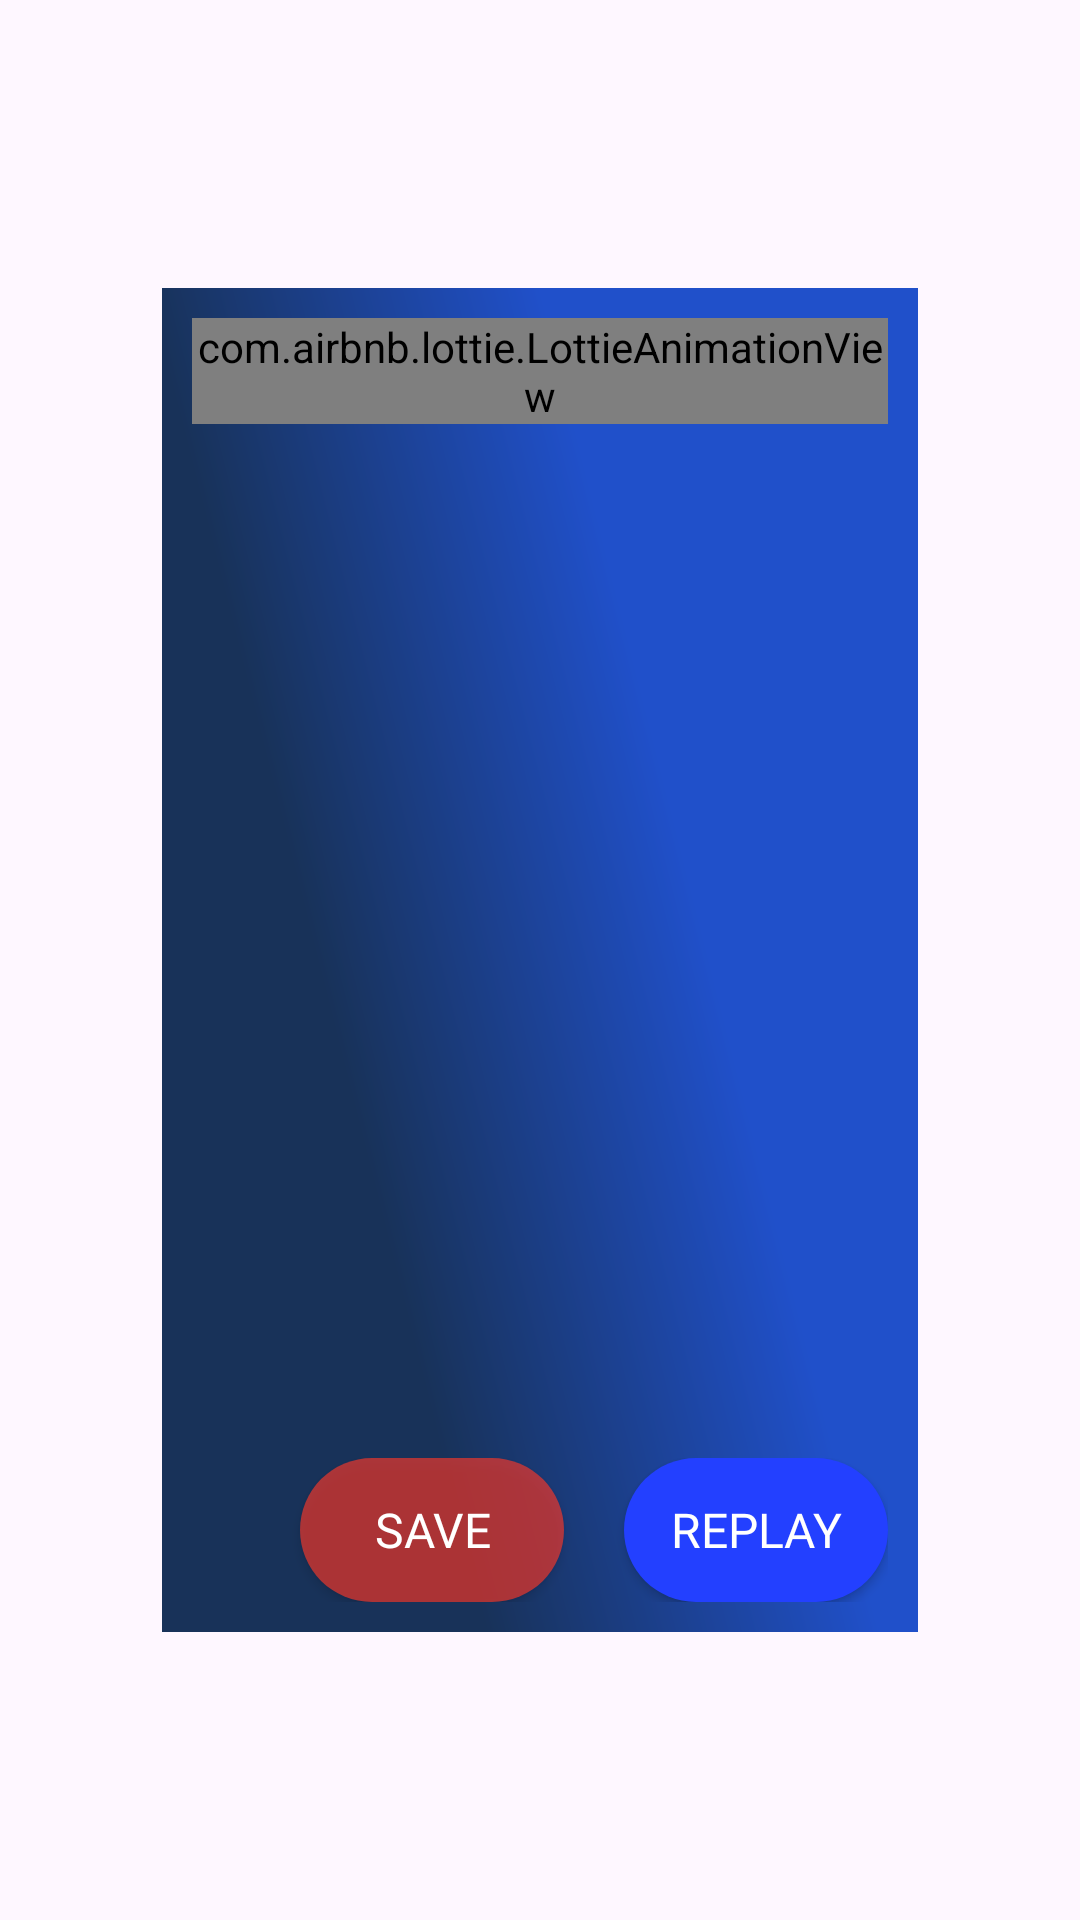

Reconstruct the res/layout file that produces this screen, plus the resources it refers to.
<!-- AndroidManifest.xml: application theme Theme.RenderingWithYou -->
<!-- res/layout/dialog_player_game_history.xml -->
<?xml version="1.0" encoding="utf-8"?>
<androidx.constraintlayout.widget.ConstraintLayout xmlns:android="http://schemas.android.com/apk/res/android"
    android:layout_width="match_parent"
    android:layout_height="match_parent"
    xmlns:app="http://schemas.android.com/apk/res-auto">

    <androidx.constraintlayout.widget.ConstraintLayout
        android:id="@+id/container"
        android:layout_width="0sp"
        android:layout_height="0sp"
        app:layout_constraintHeight_percent="0.7"
        app:layout_constraintWidth_percent="0.7"
        app:layout_constraintStart_toStartOf="parent"
        app:layout_constraintEnd_toEndOf="parent"
        app:layout_constraintTop_toTopOf="parent"
        app:layout_constraintBottom_toBottomOf="parent"
        android:background="@drawable/bg_shop"
        android:padding="10dp">

        <com.airbnb.lottie.LottieAnimationView
            android:id="@+id/btnClose"
            android:layout_width="wrap_content"
            android:layout_height="wrap_content"
            app:layout_constraintEnd_toEndOf="parent"
            app:layout_constraintTop_toTopOf="parent"

            app:lottie_autoPlay="false"
            app:lottie_loop="false"
            app:lottie_fileName="animated_ui/btn_exit.json" />

        <LinearLayout
            android:layout_width="match_parent"
            android:layout_height="match_parent"
            android:orientation="vertical"
            app:layout_constraintTop_toBottomOf="@+id/btnClose"
            app:layout_constraintStart_toStartOf="parent"
            app:layout_constraintEnd_toEndOf="parent"
            app:layout_constraintBottom_toTopOf="@+id/btnContainer"
            android:layout_marginBottom="50dp">
            <com.google.android.material.tabs.TabLayout
                android:id="@+id/tabLayout"
                android:layout_width="match_parent"
                android:layout_height="30dp"
                app:tabMode="fixed"
                app:tabGravity="fill"
                android:background="#00000000"
                android:layout_marginEnd="30dp"/>
            <androidx.viewpager2.widget.ViewPager2
                android:id="@+id/viewPager"
                android:layout_width="match_parent"
                android:layout_height="0dp"
                android:layout_weight="1"/>
        </LinearLayout>

        <LinearLayout
            android:id="@+id/btnContainer"
            android:layout_width="match_parent"
            android:layout_height="wrap_content"
            app:layout_constraintBottom_toBottomOf="parent"
            android:gravity="right"
            >
            <androidx.appcompat.widget.AppCompatButton
                android:id="@+id/btnSave"
                android:layout_width="wrap_content"
                android:layout_height="wrap_content"
                android:background="@drawable/light_red_round_background"
                android:fontFamily="@font/leckerli_one"
                android:text="SAVE"
                android:textColor="@color/white"
                android:textSize="16sp"
                android:foreground="?attr/selectableItemBackground"
                android:layout_marginEnd="20dp"/>

            <androidx.appcompat.widget.AppCompatButton
                android:id="@+id/btnReplay"
                android:layout_width="wrap_content"
                android:layout_height="match_parent"
                android:gravity="center"
                android:fontFamily="@font/leckerli_one"
                android:background="@drawable/dark_blue_round_background"
                android:text="Replay"
                android:textColor="@color/white"
                android:textSize="16sp"
                android:foreground="?attr/selectableItemBackground"/>
        </LinearLayout>

    </androidx.constraintlayout.widget.ConstraintLayout>

</androidx.constraintlayout.widget.ConstraintLayout>
<!-- resources referenced by this layout -->
<resources>
  <color name="white">#FFFFFFFF</color>
  <!-- drawable bg_shop (drawable) -->
  <vector xmlns:android="http://schemas.android.com/apk/res/android"
      xmlns:aapt="http://schemas.android.com/aapt"
      android:width="890dp"
      android:height="410dp"
      android:viewportWidth="890"
      android:viewportHeight="410">
      <path
          android:pathData="M0 0H890V410H0z">
          <aapt:attr name="android:fillColor">
              <gradient
                  android:type="linear"
                  android:startX="445"
                  android:startY="0"
                  android:endX="207.99"
                  android:endY="231.06">
                  <item
                      android:color="#FF2050CA"
                      android:offset="0"/>
                  <item
                      android:color="#FF183259"
                      android:offset="1"/>
              </gradient>
          </aapt:attr>
      </path>
  </vector>
  <!-- drawable dark_blue_round_background (drawable) -->
  <?xml version="1.0" encoding="utf-8"?>
  <shape xmlns:android="http://schemas.android.com/apk/res/android">
      <solid android:color="@color/dark_blue" /> 
      <corners android:radius="100dp" /> 
  </shape>
  <!-- drawable light_red_round_background (drawable) -->
  <?xml version="1.0" encoding="utf-8"?>
  <shape xmlns:android="http://schemas.android.com/apk/res/android">
      <solid android:color="@color/light_red" /> 
      <corners android:radius="100dp" /> 
  </shape>
  <style name="Theme.RenderingWithYou" parent="Base.Theme.RenderingWithYou" />
  <color name="dark_blue">#ff2340ff</color>
  <color name="light_red">#aaf7382a</color>
  <style name="Base.Theme.RenderingWithYou" parent="Theme.Material3.DayNight.NoActionBar">
          
          
      </style>
</resources>
